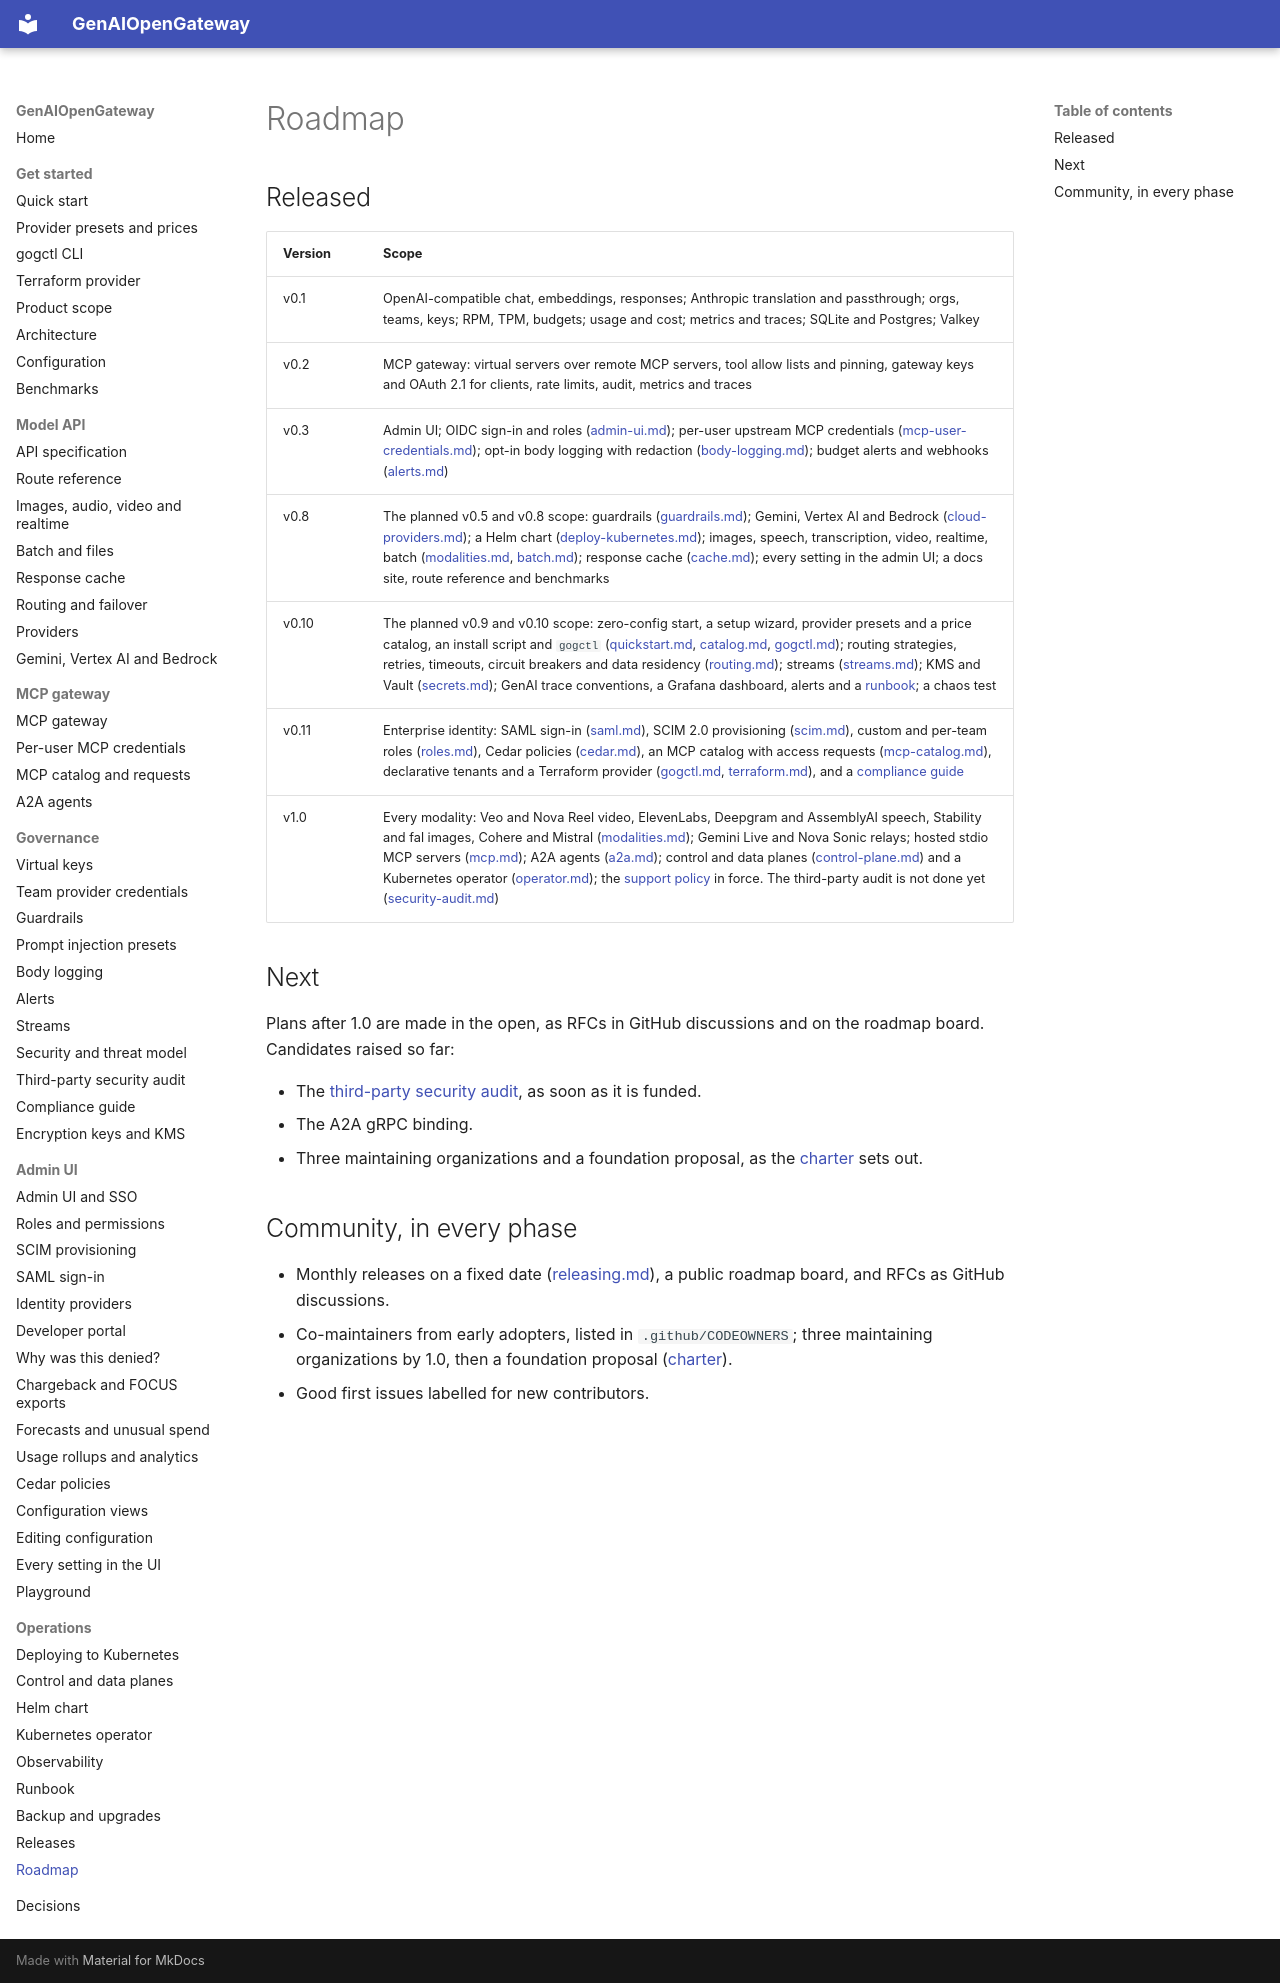

repository: rnikadi/genaiopengateway · page: roadmap/index.html · generator: mkdocs

# Roadmap

## Released

| Version | Scope |
| --- | --- |
| v0.1 | OpenAI-compatible chat, embeddings, responses; Anthropic translation and passthrough; orgs, teams, keys; RPM, TPM, budgets; usage and cost; metrics and traces; SQLite and Postgres; Valkey |
| v0.2 | MCP gateway: virtual servers over remote MCP servers, tool allow lists and pinning, gateway keys and OAuth 2.1 for clients, rate limits, audit, metrics and traces |
| v0.3 | Admin UI; OIDC sign-in and roles ([admin-ui.md](admin-ui.md)); per-user upstream MCP credentials ([mcp-user-credentials.md](mcp-user-credentials.md)); opt-in body logging with redaction ([body-logging.md](body-logging.md)); budget alerts and webhooks ([alerts.md](alerts.md)) |
| v0.8 | The planned v0.5 and v0.8 scope: guardrails ([guardrails.md](guardrails.md)); Gemini, Vertex AI and Bedrock ([cloud-providers.md](cloud-providers.md)); a Helm chart ([deploy-kubernetes.md](deploy-kubernetes.md)); images, speech, transcription, video, realtime, batch ([modalities.md](modalities.md), [batch.md](batch.md)); response cache ([cache.md](cache.md)); every setting in the admin UI; a docs site, route reference and benchmarks |
| v0.10 | The planned v0.9 and v0.10 scope: zero-config start, a setup wizard, provider presets and a price catalog, an install script and `gogctl` ([quickstart.md](quickstart.md), [catalog.md](catalog.md), [gogctl.md](gogctl.md)); routing strategies, retries, timeouts, circuit breakers and data residency ([routing.md](routing.md)); streams ([streams.md](streams.md)); KMS and Vault ([secrets.md](secrets.md)); GenAI trace conventions, a Grafana dashboard, alerts and a [runbook](runbook.md); a chaos test |
| v0.11 | Enterprise identity: SAML sign-in ([saml.md](saml.md)), SCIM 2.0 provisioning ([scim.md](scim.md)), custom and per-team roles ([roles.md](roles.md)), Cedar policies ([cedar.md](cedar.md)), an MCP catalog with access requests ([mcp-catalog.md](mcp-catalog.md)), declarative tenants and a Terraform provider ([gogctl.md](gogctl.md), [terraform.md](terraform.md)), and a [compliance guide](compliance.md) |
| v1.0 | Every modality: Veo and Nova Reel video, ElevenLabs, Deepgram and AssemblyAI speech, Stability and fal images, Cohere and Mistral ([modalities.md](modalities.md)); Gemini Live and Nova Sonic relays; hosted stdio MCP servers ([mcp.md](mcp.md#hosted-stdio-servers)); A2A agents ([a2a.md](a2a.md)); control and data planes ([control-plane.md](control-plane.md)) and a Kubernetes operator ([operator.md](operator.md)); the [support policy](releasing.md#support) in force. The third-party audit is not done yet ([security-audit.md](security-audit.md)) |

## Next

Plans after 1.0 are made in the open, as RFCs in GitHub discussions and on the roadmap board. Candidates raised so far:

- The [third-party security audit](security-audit.md), as soon as it is funded.
- The A2A gRPC binding.
- Three maintaining organizations and a foundation proposal, as the [charter](https://github.com/rnikadi/genaiopengateway/blob/main/CHARTER.md) sets out.

## Community, in every phase

- Monthly releases on a fixed date ([releasing.md](releasing.md#cadence)), a public roadmap board, and RFCs as GitHub discussions.
- Co-maintainers from early adopters, listed in `.github/CODEOWNERS`; three maintaining organizations by 1.0, then a foundation proposal ([charter](https://github.com/rnikadi/genaiopengateway/blob/main/CHARTER.md)).
- Good first issues labelled for new contributors.
